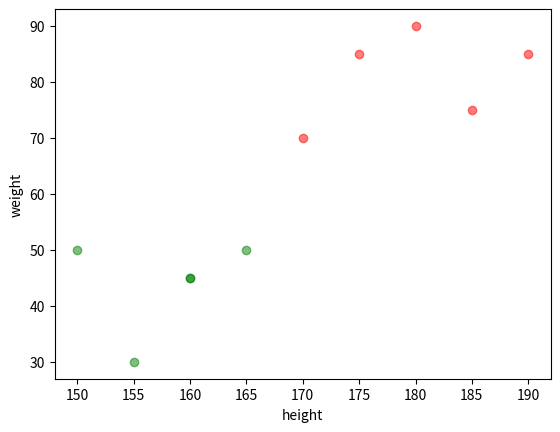

Python code for this plot:
""" Created by wu.jieyi on 2016/03/28. """

import sys

import matplotlib.pyplot as plt
import numpy as np
from matplotlib import animation

h = [180, 175, 185, 190, 170, 155, 150, 160, 160, 165]
w = [90, 85, 75, 85, 70, 30, 50, 45, 45, 50]
fig = plt.figure()


def init():
    h_b = np.array(h[:int(len(h) / 2)])
    w_b = np.array(w[:int(len(w) / 2)])

    h_s = np.array(h[int(len(h) / 2):])
    w_s = np.array(w[int(len(w) / 2):])

    plt.scatter(h_b, w_b, c='red', alpha=0.5)  # Draw big person circle.
    plt.scatter(h_s, w_s, c='green', alpha=0.5)  # Draw small person circle.

    plt.xlabel('height')  # x axis label.
    plt.ylabel('weight')  # y axis label.


def knn(n, h_t, w_t):
    dis = []
    for i, j in zip(h, w):
        dis.append(((i - h_t) ** 2 + (j - w_t) ** 2) ** 0.5)

    mini = []
    for i in range(n):
        mini.append(dis.index(min(dis)))
        dis[dis.index(min(dis))] = sys.maxsize

    big, small = 0, 0
    for i in mini:
        if i > len(dis) / 2:
            small += 1
        else:
            big += 1

    return 'big' if big > small else 'small'


init()


# Update the canvas.
def update(i, fig, im):
    res = knn(3, h_r[i], w_r[i])
    p = None

    if res is 'big':
        h.insert(0, h_r[i])
        w.insert(0, w_r[i])
        p = plt.scatter(h_r[i], w_r[i], c='red', alpha=0.5)
    elif res is 'small':
        h.append(h_r[i])
        w.append(w_r[i])
        p = plt.scatter(h_r[i], w_r[i], c='green', alpha=0.5)

    im.append([p])


im = []

h_r = np.random.random_integers(100, 200, 20)  # Random 20 variable between range 100 and 200.
w_r = np.random.random_integers(30, 100, 20)  # Random 20 variable between range 30 and 100.

# Animation for functions.
ani = animation.FuncAnimation(fig, update, fargs=(fig, im), frames=len(h_r), interval=1000, repeat=0)

plt.show()
